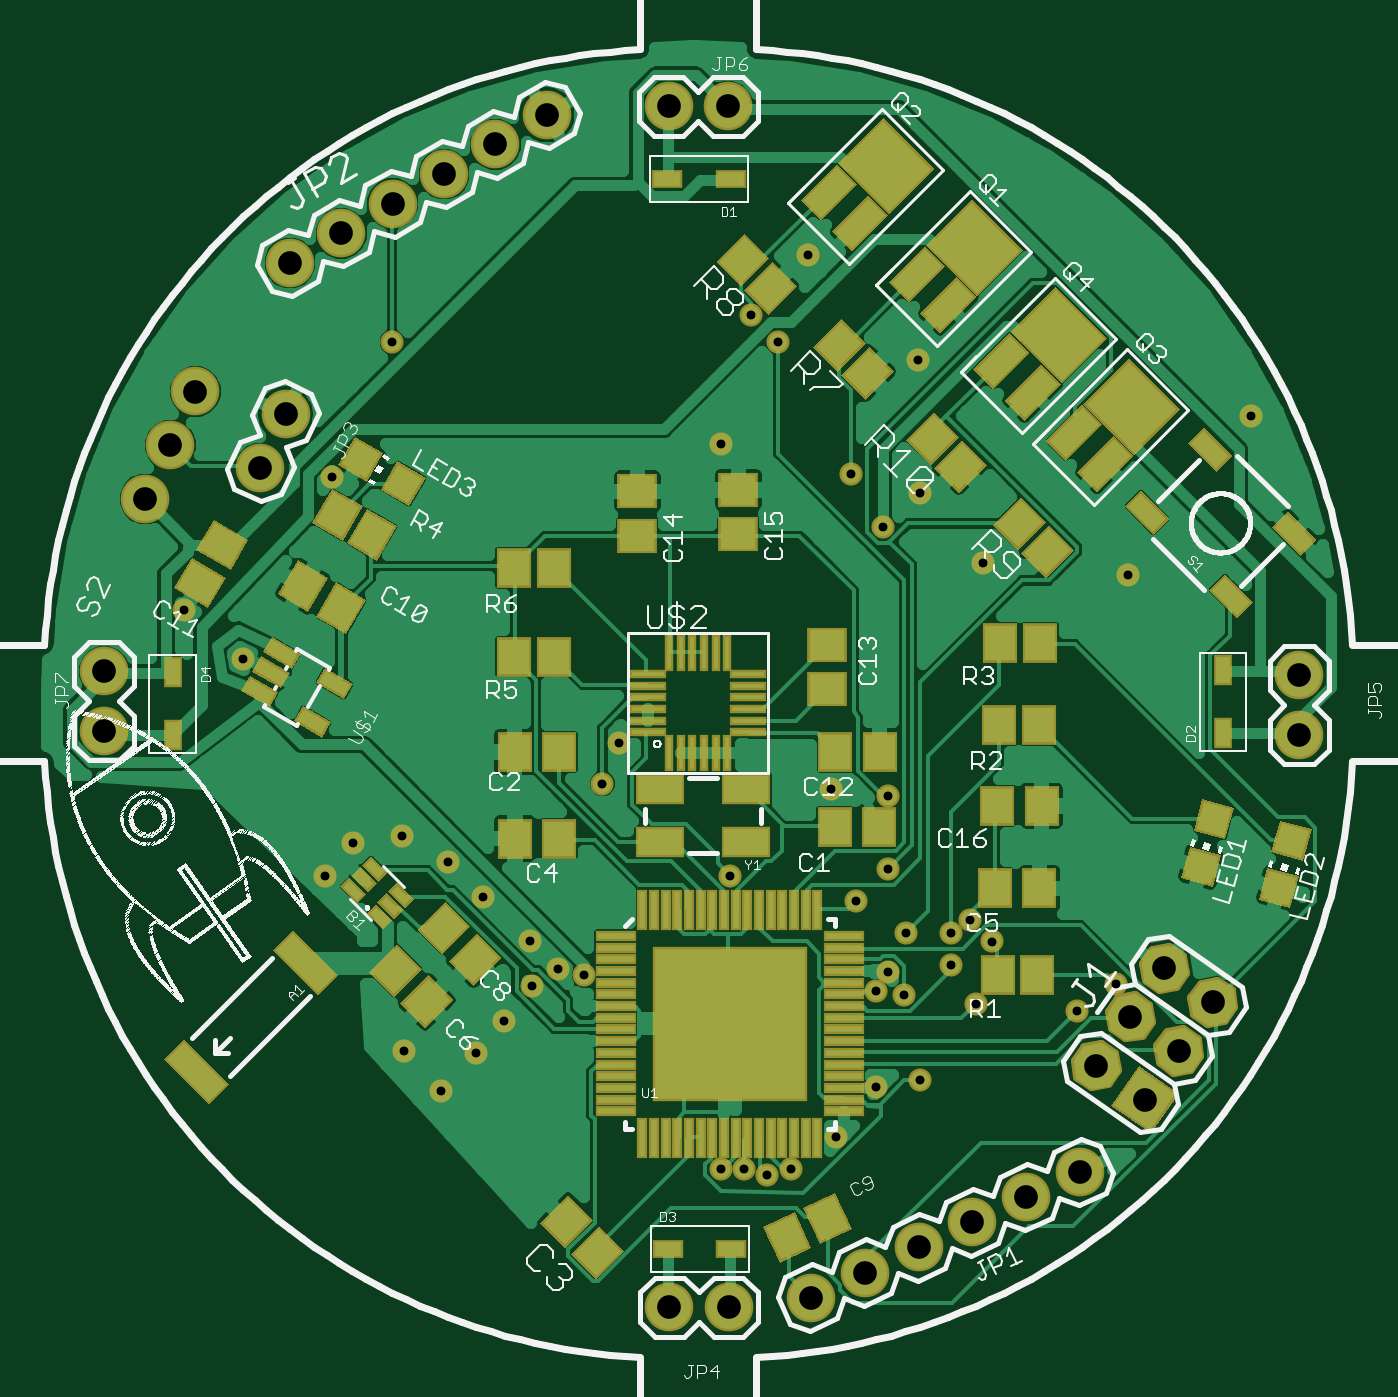
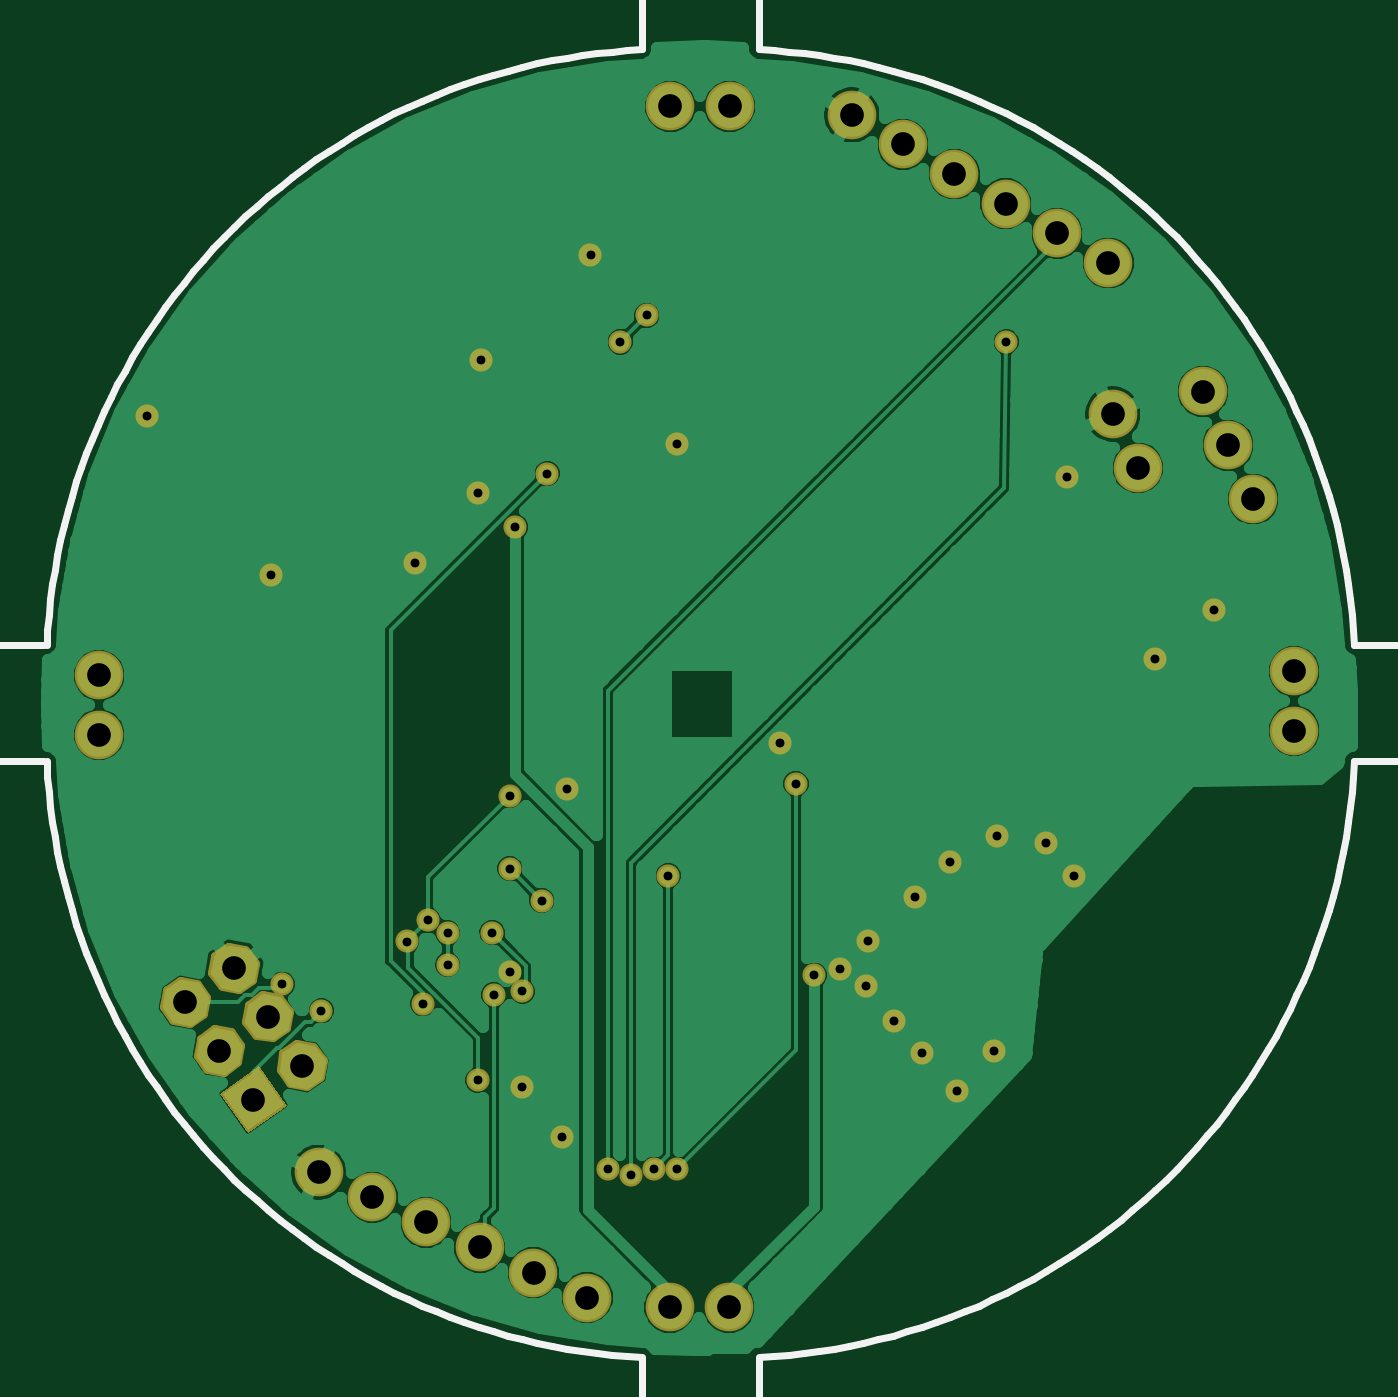
Circuit board: 7 layer files. Board 55.9 x 55.9 mm.
- top_copper: lab5.cmp (84117 bytes)
- drill: lab5.drd (1138 bytes)
- top_silk: lab5.plc (363767 bytes)
- bottom_silk: lab5.pls (25234 bytes)
- bottom_copper: lab5.sol (51220 bytes)
- top_mask: lab5.stc (14679 bytes)
- bottom_mask: lab5.sts (4888 bytes)

=== top_copper: lab5.cmp (84117 bytes, source omitted) ===
=== drill: lab5.drd ===
%
M48
M72
T01C0.0150
T02C0.0400
%
T01
X21261Y20395
X21891Y19726
X22482Y20356
X22954Y20907
X23427Y21498
X23860Y21773
X24302Y21673
X23387Y22246
X22600Y22994
X22009Y23584
X21222Y24017
X20395Y23899
X19923Y23348
X18545Y27009
X17561Y27836
X20041Y30080
X21062Y32351
X26616Y30631
X27572Y32351
X27122Y32801
X28072Y33820
X29923Y32049
X28802Y30131
X29342Y29231
X29962Y29805
X31025Y28624
X33466Y28427
X35553Y31104
X29432Y24701
X28466Y24805
X29432Y23471
X28892Y22931
X29732Y22391
X29432Y21731
X29222Y21401
X29702Y21341
X30482Y21851
X30482Y22391
X30812Y22601
X31172Y22241
X30902Y21191
X29972Y19901
X29222Y19781
X28545Y18939
X27782Y18401
X27392Y18311
X27002Y18401
X26612Y18401
X26762Y23351
X24608Y24900
X24883Y25592
X32612Y21071
X33272Y21521
T02
X34084Y21788
X34903Y21215
X34329Y20395
X33756Y19576
X32936Y20150
X33510Y20969
X32659Y18350
X31752Y17927
X30846Y17505
X29940Y17082
X29033Y16659
X28127Y16237
X26738Y16074
X25738Y16074
X16206Y25796
X16206Y26796
X16899Y29704
X17321Y30610
X17744Y31516
X19265Y31134
X18842Y30227
X19339Y33683
X20205Y34183
X21071Y34683
X21937Y35183
X22803Y35683
X23669Y36183
X25724Y36323
X26724Y36323
X36359Y26728
X36359Y25728
M30

=== top_silk: lab5.plc (363767 bytes, source omitted) ===
=== bottom_silk: lab5.pls (25234 bytes, source omitted) ===
=== bottom_copper: lab5.sol (51220 bytes, source omitted) ===
=== top_mask: lab5.stc (14679 bytes, source omitted) ===
=== bottom_mask: lab5.sts ===
G75*
%MOIN*%
%OFA0B0*%
%FSLAX25Y25*%
%IPPOS*%
%LPD*%
%AMOC8*
5,1,8,0,0,1.08239X$1,22.5*
%
%ADD10C,0.08200*%
%ADD11R,0.08200X0.08200*%
%ADD12C,0.01640*%
%ADD13C,0.03900*%
D10*
X0257375Y0160737D03*
X0267375Y0160737D03*
X0281271Y0162367D03*
X0290334Y0166593D03*
X0299397Y0170819D03*
X0308461Y0175046D03*
X0317524Y0179272D03*
X0326587Y0183498D03*
X0363589Y0257280D03*
X0363589Y0267280D03*
X0267244Y0363230D03*
X0257244Y0363230D03*
X0236687Y0361827D03*
X0228027Y0356827D03*
X0219367Y0351827D03*
X0210707Y0346827D03*
X0202046Y0341827D03*
X0193386Y0336827D03*
X0177438Y0315163D03*
X0173212Y0306100D03*
X0168985Y0297037D03*
X0188421Y0302273D03*
X0192647Y0311336D03*
X0162062Y0267962D03*
X0162062Y0257962D03*
D11*
G36*
X0343266Y0196768D02*
X0338562Y0190052D01*
X0331846Y0194756D01*
X0336550Y0201472D01*
X0343266Y0196768D01*
G37*
D12*
X0345465Y0205041D02*
X0346285Y0205861D01*
X0346757Y0203186D01*
X0345199Y0200961D01*
X0342524Y0200489D01*
X0340299Y0202047D01*
X0339827Y0204722D01*
X0341385Y0206947D01*
X0344060Y0207419D01*
X0346285Y0205861D01*
X0345163Y0205146D01*
X0345458Y0203474D01*
X0344484Y0202083D01*
X0342812Y0201788D01*
X0341421Y0202762D01*
X0341126Y0204434D01*
X0342100Y0205825D01*
X0343772Y0206120D01*
X0345163Y0205146D01*
X0344040Y0204431D01*
X0344158Y0203762D01*
X0343769Y0203206D01*
X0343100Y0203088D01*
X0342544Y0203477D01*
X0342426Y0204146D01*
X0342815Y0204702D01*
X0343484Y0204820D01*
X0344040Y0204431D01*
X0351201Y0213232D02*
X0352021Y0214052D01*
X0352493Y0211377D01*
X0350935Y0209152D01*
X0348260Y0208680D01*
X0346035Y0210238D01*
X0345563Y0212913D01*
X0347121Y0215138D01*
X0349796Y0215610D01*
X0352021Y0214052D01*
X0350899Y0213337D01*
X0351194Y0211665D01*
X0350220Y0210274D01*
X0348548Y0209979D01*
X0347157Y0210953D01*
X0346862Y0212625D01*
X0347836Y0214016D01*
X0349508Y0214311D01*
X0350899Y0213337D01*
X0349776Y0212622D01*
X0349894Y0211953D01*
X0349505Y0211397D01*
X0348836Y0211279D01*
X0348280Y0211668D01*
X0348162Y0212337D01*
X0348551Y0212893D01*
X0349220Y0213011D01*
X0349776Y0212622D01*
X0343009Y0218968D02*
X0343829Y0219788D01*
X0344301Y0217113D01*
X0342743Y0214888D01*
X0340068Y0214416D01*
X0337843Y0215974D01*
X0337371Y0218649D01*
X0338929Y0220874D01*
X0341604Y0221346D01*
X0343829Y0219788D01*
X0342707Y0219073D01*
X0343002Y0217401D01*
X0342028Y0216010D01*
X0340356Y0215715D01*
X0338965Y0216689D01*
X0338670Y0218361D01*
X0339644Y0219752D01*
X0341316Y0220047D01*
X0342707Y0219073D01*
X0341584Y0218358D01*
X0341702Y0217689D01*
X0341313Y0217133D01*
X0340644Y0217015D01*
X0340088Y0217404D01*
X0339970Y0218073D01*
X0340359Y0218629D01*
X0341028Y0218747D01*
X0341584Y0218358D01*
X0337273Y0210777D02*
X0338093Y0211597D01*
X0338565Y0208922D01*
X0337007Y0206697D01*
X0334332Y0206225D01*
X0332107Y0207783D01*
X0331635Y0210458D01*
X0333193Y0212683D01*
X0335868Y0213155D01*
X0338093Y0211597D01*
X0336971Y0210882D01*
X0337266Y0209210D01*
X0336292Y0207819D01*
X0334620Y0207524D01*
X0333229Y0208498D01*
X0332934Y0210170D01*
X0333908Y0211561D01*
X0335580Y0211856D01*
X0336971Y0210882D01*
X0335848Y0210167D01*
X0335966Y0209498D01*
X0335577Y0208942D01*
X0334908Y0208824D01*
X0334352Y0209213D01*
X0334234Y0209882D01*
X0334623Y0210438D01*
X0335292Y0210556D01*
X0335848Y0210167D01*
X0331537Y0202585D02*
X0332357Y0203405D01*
X0332829Y0200730D01*
X0331271Y0198505D01*
X0328596Y0198033D01*
X0326371Y0199591D01*
X0325899Y0202266D01*
X0327457Y0204491D01*
X0330132Y0204963D01*
X0332357Y0203405D01*
X0331235Y0202690D01*
X0331530Y0201018D01*
X0330556Y0199627D01*
X0328884Y0199332D01*
X0327493Y0200306D01*
X0327198Y0201978D01*
X0328172Y0203369D01*
X0329844Y0203664D01*
X0331235Y0202690D01*
X0330112Y0201975D01*
X0330230Y0201306D01*
X0329841Y0200750D01*
X0329172Y0200632D01*
X0328616Y0201021D01*
X0328498Y0201690D01*
X0328887Y0202246D01*
X0329556Y0202364D01*
X0330112Y0201975D01*
D13*
X0212614Y0203953D03*
X0218913Y0197260D03*
X0224819Y0203559D03*
X0229543Y0209071D03*
X0234268Y0214976D03*
X0238598Y0217732D03*
X0243020Y0216732D03*
X0233874Y0222457D03*
X0226000Y0229937D03*
X0220094Y0235843D03*
X0212220Y0240173D03*
X0203953Y0238992D03*
X0199228Y0233480D03*
X0185449Y0270094D03*
X0175606Y0278362D03*
X0200409Y0300803D03*
X0210620Y0323514D03*
X0266157Y0306315D03*
X0275720Y0323514D03*
X0271220Y0328014D03*
X0280724Y0338205D03*
X0299228Y0320488D03*
X0288020Y0301314D03*
X0293420Y0292314D03*
X0299622Y0298047D03*
X0310252Y0286236D03*
X0334661Y0284268D03*
X0355528Y0311039D03*
X0294320Y0247014D03*
X0284661Y0248047D03*
X0294320Y0234714D03*
X0288920Y0229314D03*
X0297320Y0223914D03*
X0294320Y0217314D03*
X0292220Y0214014D03*
X0297020Y0213414D03*
X0304820Y0218514D03*
X0304820Y0223914D03*
X0308120Y0226014D03*
X0311720Y0222414D03*
X0309020Y0211914D03*
X0299720Y0199014D03*
X0292220Y0197814D03*
X0285449Y0189386D03*
X0277820Y0184014D03*
X0273920Y0183114D03*
X0270020Y0184014D03*
X0266120Y0184014D03*
X0267620Y0233514D03*
X0246077Y0249001D03*
X0248835Y0255921D03*
X0326120Y0210714D03*
X0332720Y0215214D03*
M02*

